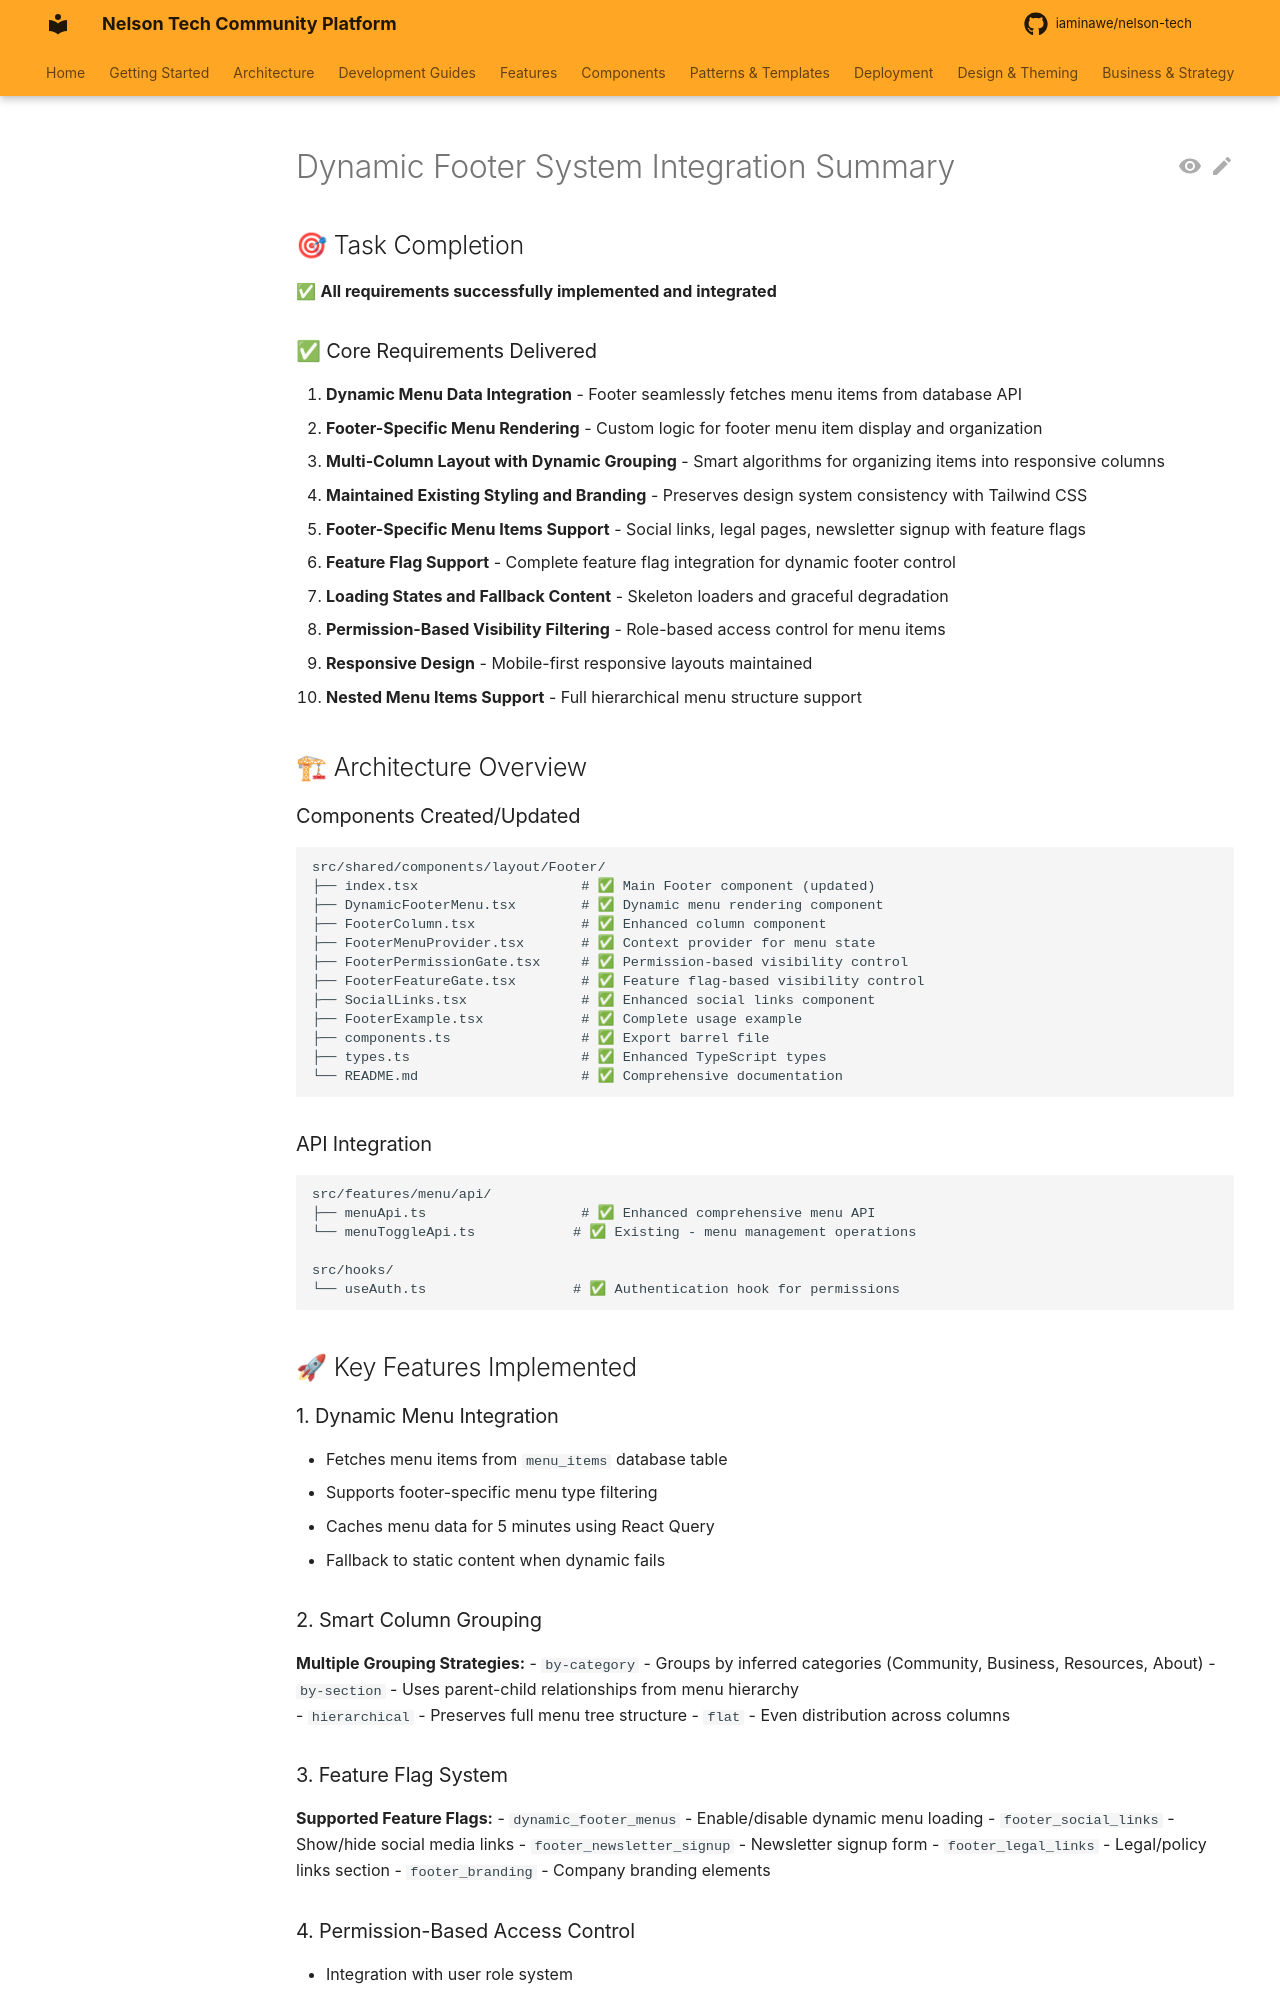

repository: iaminawe/uluntu · page: footer-integration-summary/index.html · generator: mkdocs

# Dynamic Footer System Integration Summary

## 🎯 Task Completion

✅ **All requirements successfully implemented and integrated**

### ✅ Core Requirements Delivered

1. **Dynamic Menu Data Integration** - Footer seamlessly fetches menu items from database API
2. **Footer-Specific Menu Rendering** - Custom logic for footer menu item display and organization  
3. **Multi-Column Layout with Dynamic Grouping** - Smart algorithms for organizing items into responsive columns
4. **Maintained Existing Styling and Branding** - Preserves design system consistency with Tailwind CSS
5. **Footer-Specific Menu Items Support** - Social links, legal pages, newsletter signup with feature flags
6. **Feature Flag Support** - Complete feature flag integration for dynamic footer control
7. **Loading States and Fallback Content** - Skeleton loaders and graceful degradation
8. **Permission-Based Visibility Filtering** - Role-based access control for menu items
9. **Responsive Design** - Mobile-first responsive layouts maintained
10. **Nested Menu Items Support** - Full hierarchical menu structure support

## 🏗 Architecture Overview

### Components Created/Updated

```
src/shared/components/layout/Footer/
├── index.tsx                    # ✅ Main Footer component (updated)
├── DynamicFooterMenu.tsx        # ✅ Dynamic menu rendering component
├── FooterColumn.tsx             # ✅ Enhanced column component  
├── FooterMenuProvider.tsx       # ✅ Context provider for menu state
├── FooterPermissionGate.tsx     # ✅ Permission-based visibility control
├── FooterFeatureGate.tsx        # ✅ Feature flag-based visibility control
├── SocialLinks.tsx              # ✅ Enhanced social links component
├── FooterExample.tsx            # ✅ Complete usage example
├── components.ts                # ✅ Export barrel file
├── types.ts                     # ✅ Enhanced TypeScript types
└── README.md                    # ✅ Comprehensive documentation
```

### API Integration

```
src/features/menu/api/
├── menuApi.ts                   # ✅ Enhanced comprehensive menu API
└── menuToggleApi.ts            # ✅ Existing - menu management operations

src/hooks/
└── useAuth.ts                  # ✅ Authentication hook for permissions
```

## 🚀 Key Features Implemented
